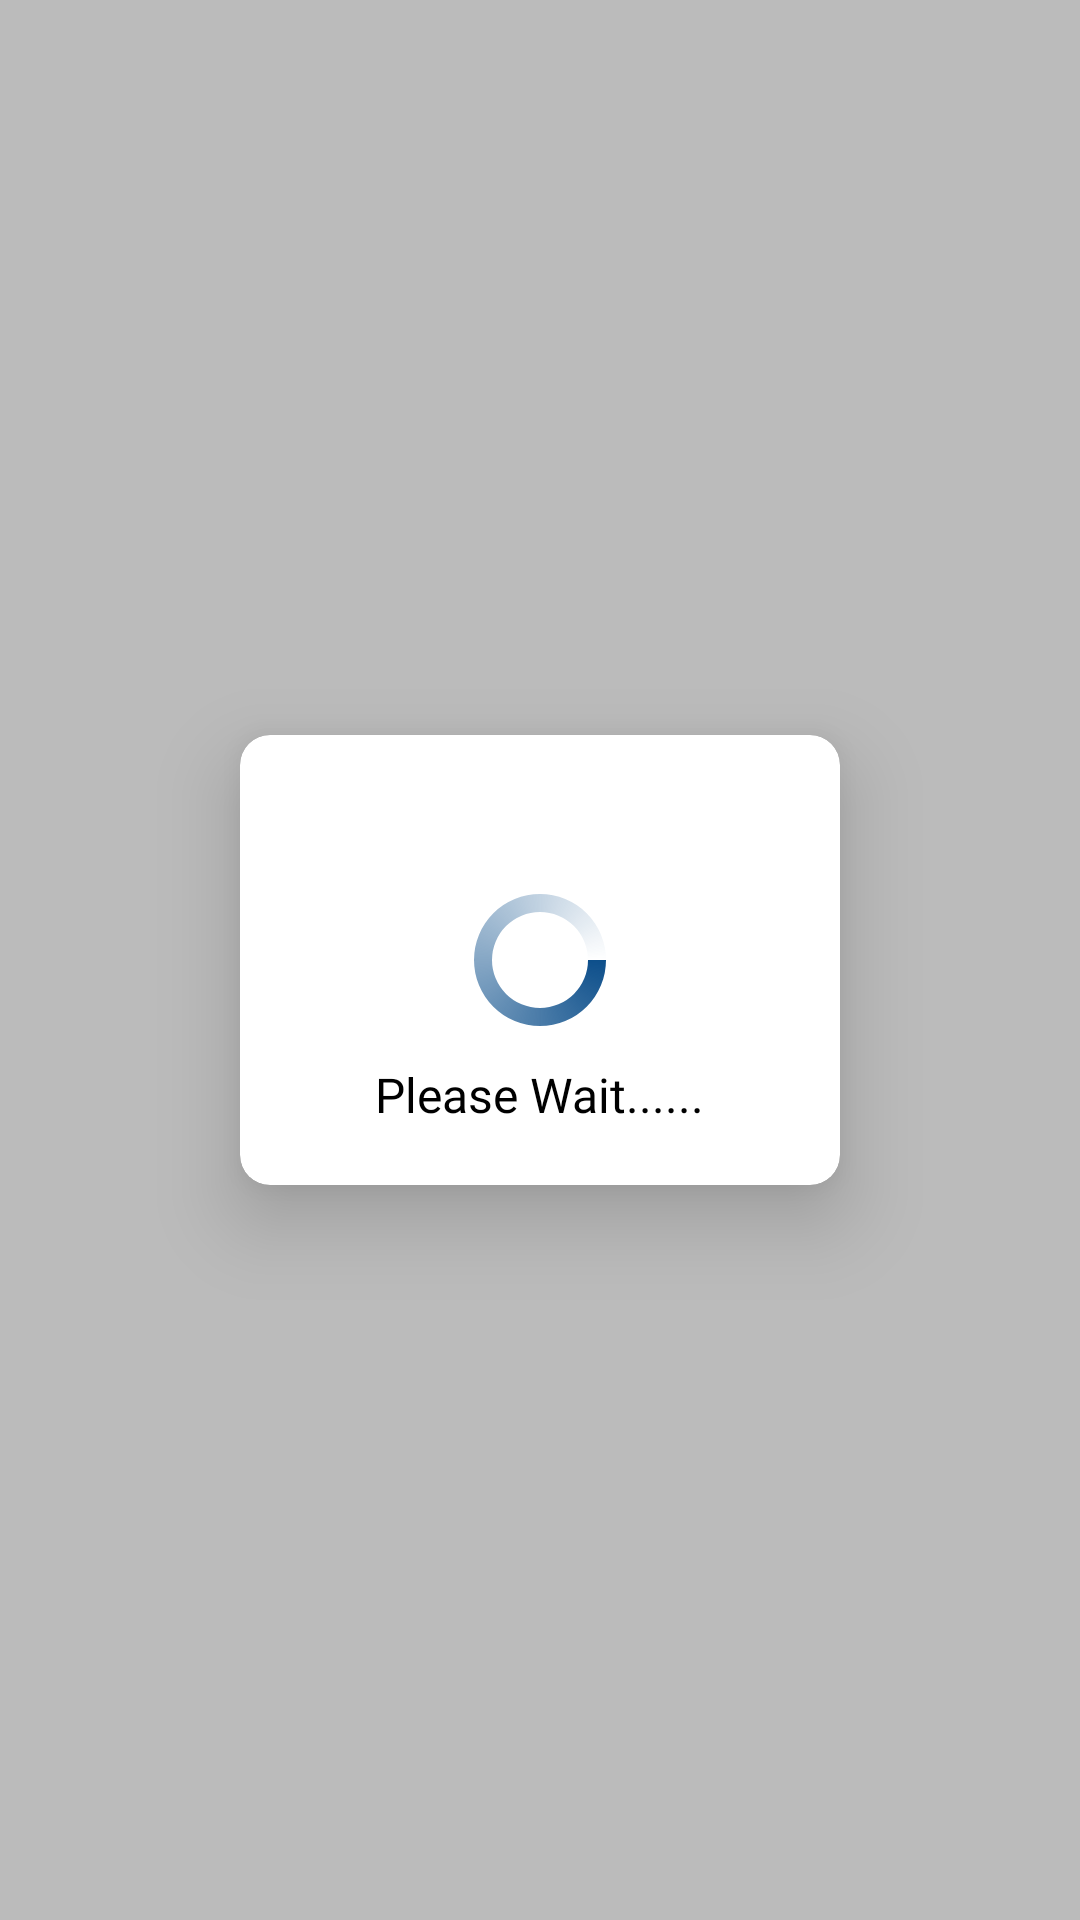

Write the Android layout XML for this screen, with the resource values it uses.
<!-- AndroidManifest.xml: application theme Theme.Online_Attendance_IndtechSoft -->
<!-- res/layout/loading.xml -->
<?xml version="1.0" encoding="utf-8"?>

<RelativeLayout xmlns:android="http://schemas.android.com/apk/res/android"
    xmlns:app="http://schemas.android.com/apk/res-auto"
    android:layout_width="match_parent"
    android:layout_height="match_parent"
    android:padding="15dp"
    android:background="#66555555">

    <androidx.cardview.widget.CardView
        android:layout_width="200dp"
        android:layout_height="150dp"
        app:cardElevation="16dp"
        android:id="@+id/cardview"
        app:cardCornerRadius="10dp"
        android:background="#BA232725"
        android:layout_centerInParent="true"
        >
        <RelativeLayout
            android:layout_width="match_parent"
            android:layout_height="match_parent"

            >

            <ProgressBar
                android:id="@+id/progressbar"
                android:layout_width="wrap_content"
                android:layout_height="wrap_content"
                android:layout_centerInParent="true"
                android:indeterminate="true"
                android:indeterminateDrawable="@drawable/progressbar"
                android:progress="0" />

            <TextView
                android:layout_width="wrap_content"
                android:layout_height="wrap_content"
                android:textColor="@color/black"
                android:fontFamily="@font/nunito_semibold"
                android:textSize="16dp"
                android:layout_below="@id/progressbar"
                android:layout_centerHorizontal="true"
                android:layout_marginTop="10dp"
                android:text="Please Wait......"/>



        </RelativeLayout>


    </androidx.cardview.widget.CardView>

</RelativeLayout>
<!-- resources referenced by this layout -->
<resources>
  <color name="black">#FF000000</color>
  <!-- drawable progressbar (drawable) -->
  <?xml version="1.0" encoding="utf-8"?>
  
  <rotate
      xmlns:android="http://schemas.android.com/apk/res/android"
      android:fromDegrees="0"
      android:pivotX="50%"
      android:pivotY="50%"
      android:toDegrees="360">
  
      
      <shape
          android:innerRadiusRatio="3"
          android:shape="ring"
          android:thicknessRatio="8"
          android:useLevel="false">
  
          
          <size
              android:width="76dip"
              android:height="76dip" />
  
          
          <gradient
              android:angle="0"
              android:endColor="#00ffffff"
              android:startColor="@color/purple_200"
              android:type="sweep"
              android:useLevel="false" />
      </shape>
  
  </rotate>
  <style name="Theme.Online_Attendance_IndtechSoft" parent="Theme.MaterialComponents.DayNight.NoActionBar">
          
          <item name="colorPrimary">@color/purple_500</item>
          <item name="colorPrimaryVariant">@color/purple_700</item>
          <item name="colorOnPrimary">@color/white</item>
          
          <item name="colorSecondary">@color/teal_200</item>
          <item name="colorSecondaryVariant">@color/teal_700</item>
          <item name="colorOnSecondary">@color/black</item>
          
          <item name="android:statusBarColor" tools:targetApi="l">?attr/colorPrimaryVariant</item>
          
          <item name="android:forceDarkAllowed" tools:targetApi="q" tools:ignore="NewApi">false</item>
  
      </style>
  <color name="purple_200">#0D4F8B</color>
  <color name="purple_500">#0D4F8B</color>
  <color name="purple_700">#0D4F8B</color>
  <color name="white">#FFFFFFFF</color>
  <color name="teal_200">#FF03DAC5</color>
  <color name="teal_700">#FF018786</color>
</resources>
